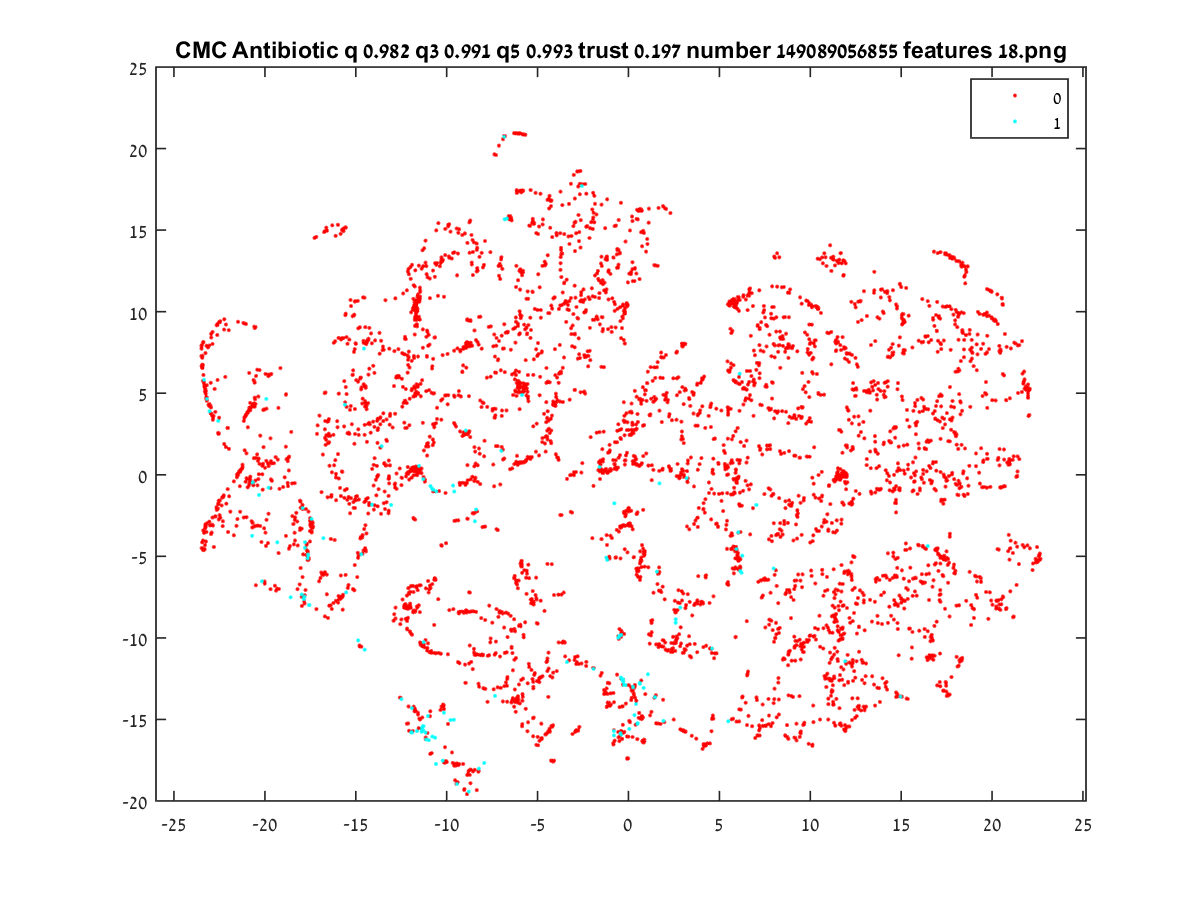

Source data for this figure (header and first rows):
-17.784, -4.4745
-11.71, 10.15
-12.25, 5.258
11.41, 7.581
-11.6, 0.3131
-15.63, -1.416
18, 10.11
19.98, 9.596
18.44, 9.905
7.219, 8.929
2.914, 3.255
-22.96, -3.636
3.005, 8.001
-11.46, 11.29
-20.84, -0.502
10.45, 5.018
-16.19, 0.5785
-17, 3.627
19.92, 11.29
-20.25, 2.402
-16.5, 3.307
-15.06, 10.62
-3.302, 14.61
-14.78, 9.045
-6.029, 20.92
-20.95, -0.2604
-21.01, 1.31
-21.18, 9.309
-20.8, 3.948
-21.13, 3.502
-18.68, 0.2627
-21.37, 0.1776
-11.83, -7.19
17.98, 2.592
6.801, -15.42
20.54, 10.8
15.2, -7.741
14.82, 0.7003
4.111, -7.889
-17.62, -4.997
-1.577, 0.7327
-16.48, 3.413
11.6, 13.19
-22.95, 8.415
-15.57, 9.786
-14.48, 9.048
3.814, -3.199
-20.56, 9.065
-14.25, 9.001
-23.46, 6.601
0.6734, 16.25
-19.5, 0.7076
-20.63, -0.6511
10.37, 6.178
9.854, 10.64
-6.212, 5.089
-22.26, -1.264
4.248, -6.302
-20.36, 0.9968
0.6474, -5.37
-23.28, -3.151
... 4,794 more rows
